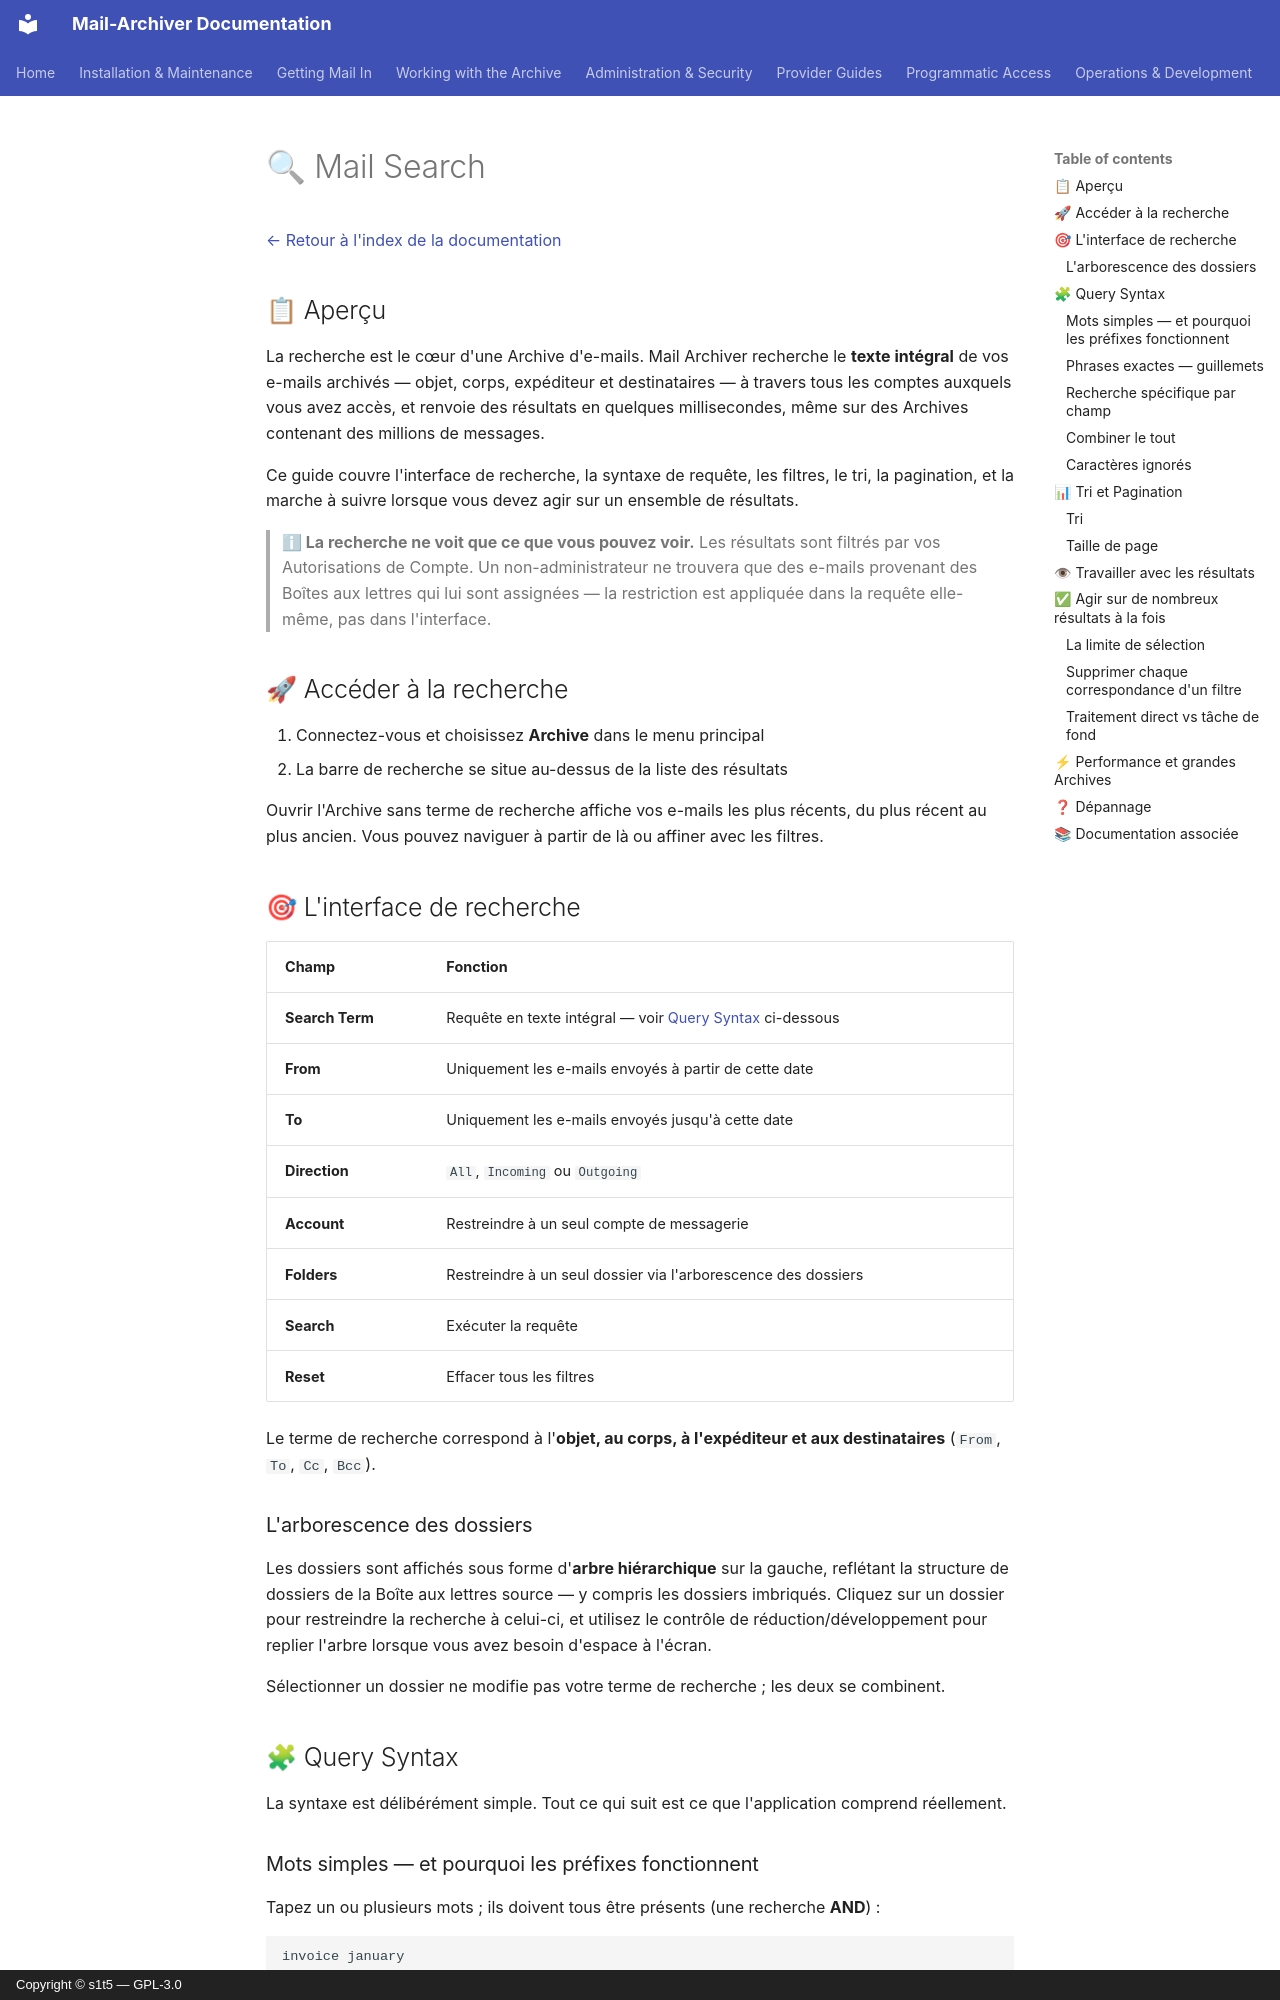

repository: s1t5/mail-archiver · page: Search.fr/index.html · generator: mkdocs · copyright: Copyright © s1t5 — GPL-3.0

# 🔍 Mail Search {#mail-search}

[← Retour à l'index de la documentation](index.md)

## 📋 Aperçu {#overview}

La recherche est le cœur d'une Archive d'e-mails. Mail Archiver recherche le **texte intégral**
de vos e-mails archivés — objet, corps, expéditeur et destinataires — à travers tous
les comptes auxquels vous avez accès, et renvoie des résultats en quelques millisecondes, même sur
des Archives contenant des millions de messages.

Ce guide couvre l'interface de recherche, la syntaxe de requête, les filtres, le tri,
la pagination, et la marche à suivre lorsque vous devez agir sur un ensemble de résultats.

> **ℹ La recherche ne voit que ce que vous pouvez voir.** Les résultats sont filtrés par vos
> Autorisations de Compte. Un non-administrateur ne trouvera que des e-mails provenant des
> Boîtes aux lettres qui lui sont assignées — la restriction est appliquée dans la requête elle-même,
> pas dans l'interface.

## 🚀 Accéder à la recherche {#accessing-search}

1. Connectez-vous et choisissez **Archive** dans le menu principal
2. La barre de recherche se situe au-dessus de la liste des résultats

Ouvrir l'Archive sans terme de recherche affiche vos e-mails les plus récents, du plus récent au plus ancien. Vous pouvez naviguer à partir de là ou affiner avec les filtres.

## 🎯 L'interface de recherche {#the-search-interface}

| Champ | Fonction |
|---|---|
| **Search Term** | Requête en texte intégral — voir [Query Syntax](#-query-syntax) ci-dessous |
| **From** | Uniquement les e-mails envoyés à partir de cette date |
| **To** | Uniquement les e-mails envoyés jusqu'à cette date |
| **Direction** | `All`, `Incoming` ou `Outgoing` |
| **Account** | Restreindre à un seul compte de messagerie |
| **Folders** | Restreindre à un seul dossier via l'arborescence des dossiers |
| **Search** | Exécuter la requête |
| **Reset** | Effacer tous les filtres |

Le terme de recherche correspond à l'**objet, au corps, à l'expéditeur et aux destinataires**
(`From`, `To`, `Cc`, `Bcc`).

### L'arborescence des dossiers {#the-folder-tree}

Les dossiers sont affichés sous forme d'**arbre hiérarchique** sur la gauche, reflétant la
structure de dossiers de la Boîte aux lettres source — y compris les dossiers imbriqués. Cliquez sur un dossier pour
restreindre la recherche à celui-ci, et utilisez le contrôle de réduction/développement pour replier l'arbre
lorsque vous avez besoin d'espace à l'écran.

Sélectionner un dossier ne modifie pas votre terme de recherche ; les deux se combinent.

## 🧩 Query Syntax {#query-syntax}

La syntaxe est délibérément simple. Tout ce qui suit est ce que l'application
comprend réellement.
